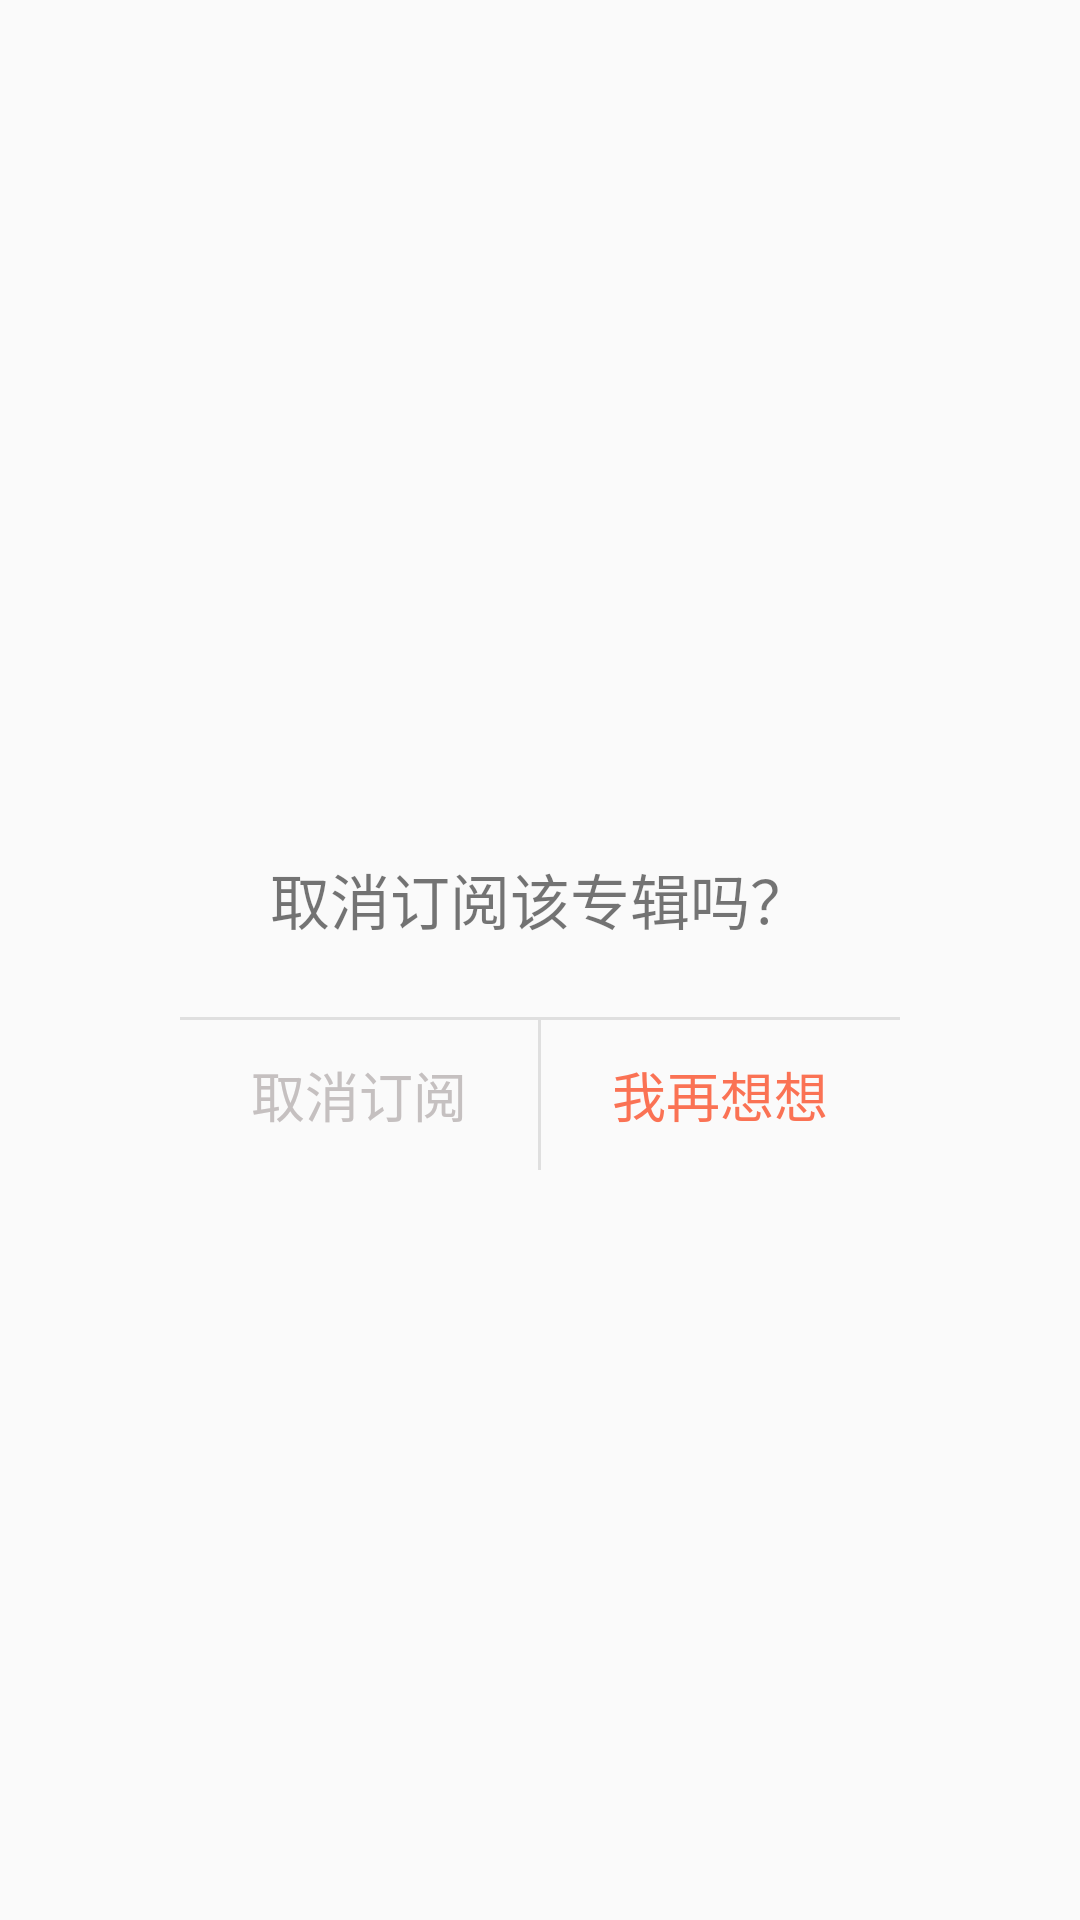

Android layout source for this screen:
<!-- AndroidManifest.xml: application theme AppTheme -->
<!-- res/layout/dialog_confirm.xml -->
<?xml version="1.0" encoding="utf-8"?>
<RelativeLayout xmlns:android="http://schemas.android.com/apk/res/android"
    android:layout_width="match_parent"
    android:layout_height="match_parent">

    <RelativeLayout
        android:layout_width="240dp"
        android:layout_height="140dp"
        android:layout_centerInParent="true"
        android:background="@drawable/shape_confirm_dialog_bg">


        <TextView
            android:layout_width="wrap_content"
            android:layout_height="wrap_content"
            android:layout_centerHorizontal="true"
            android:layout_marginTop="35dp"
            android:text="取消订阅该专辑吗？"
            android:textSize="20sp" />

        <LinearLayout
            android:id="@+id/dialog_button_container"
            android:layout_width="match_parent"
            android:layout_height="50dp"
            android:layout_alignParentBottom="true"
            android:orientation="horizontal">

            <TextView
                android:layout_width="0dp"
                android:layout_height="match_parent"
                android:layout_weight="1"
                android:gravity="center"
                android:textColor="#C5C0C0"
                android:id="@+id/dialog_check_box_cancel"
                android:text="取消订阅"
                android:textSize="18sp" />

            <View
                android:layout_width="1dp"
                android:layout_height="match_parent"
                android:background="#dfdfdf" />

            <TextView
                android:layout_width="0dp"
                android:id="@+id/dialog_check_box_confirm"
                android:layout_height="match_parent"
                android:layout_weight="1"
                android:gravity="center"
                android:text="我再想想"
                android:textColor="@color/main_color"
                android:textSize="18sp" />


        </LinearLayout>


        <View
            android:layout_width="match_parent"
            android:layout_height="1dp"
            android:layout_above="@id/dialog_button_container"
            android:background="#dfdfdf" />


    </RelativeLayout>

</RelativeLayout>
<!-- resources referenced by this layout -->
<resources>
  <color name="main_color">#FA7254</color>
  <style name="AppTheme" parent="Theme.AppCompat.Light.NoActionBar">
          <item name="colorPrimary">@color/main_color</item>
          <item name="colorPrimaryDark">@color/main_color</item>
          <item name="colorAccent">@color/main_color</item>
      </style>
</resources>
